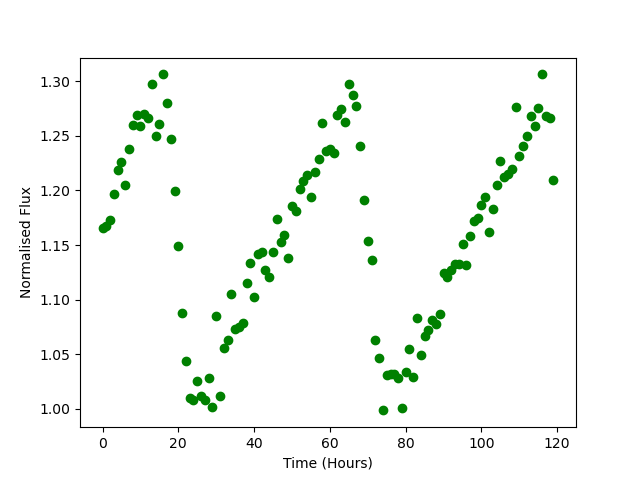

Data behind this chart, as committed beside it:
Time, Flux
0.0, 1.166
1.0, 1.168
2.0, 1.173
3.0, 1.197
4.0, 1.219
5.0, 1.226
6.0, 1.205
7.0, 1.238
8.0, 1.26
9.0, 1.269
10.0, 1.259
11.0, 1.27
12.0, 1.266
13.0, 1.298
14.0, 1.25
15.0, 1.261
16.0, 1.306
17.0, 1.28
18.0, 1.247
19.0, 1.2
20.0, 1.149
21.0, 1.088
22.0, 1.044
23.0, 1.01
24.0, 1.009
25.0, 1.025
26.0, 1.012
27.0, 1.008
28.0, 1.029
29.0, 1.001
30.0, 1.085
31.0, 1.012
32.0, 1.055
33.0, 1.063
34.0, 1.106
35.0, 1.073
36.0, 1.075
37.0, 1.078
38.0, 1.116
39.0, 1.133
40.0, 1.102
41.0, 1.142
42.0, 1.144
43.0, 1.127
44.0, 1.121
45.0, 1.144
46.0, 1.174
47.0, 1.153
48.0, 1.159
49.0, 1.138
50.0, 1.186
51.0, 1.181
52.0, 1.201
53.0, 1.209
54.0, 1.214
55.0, 1.194
56.0, 1.217
57.0, 1.228
58.0, 1.262
59.0, 1.236
... 60 more rows
